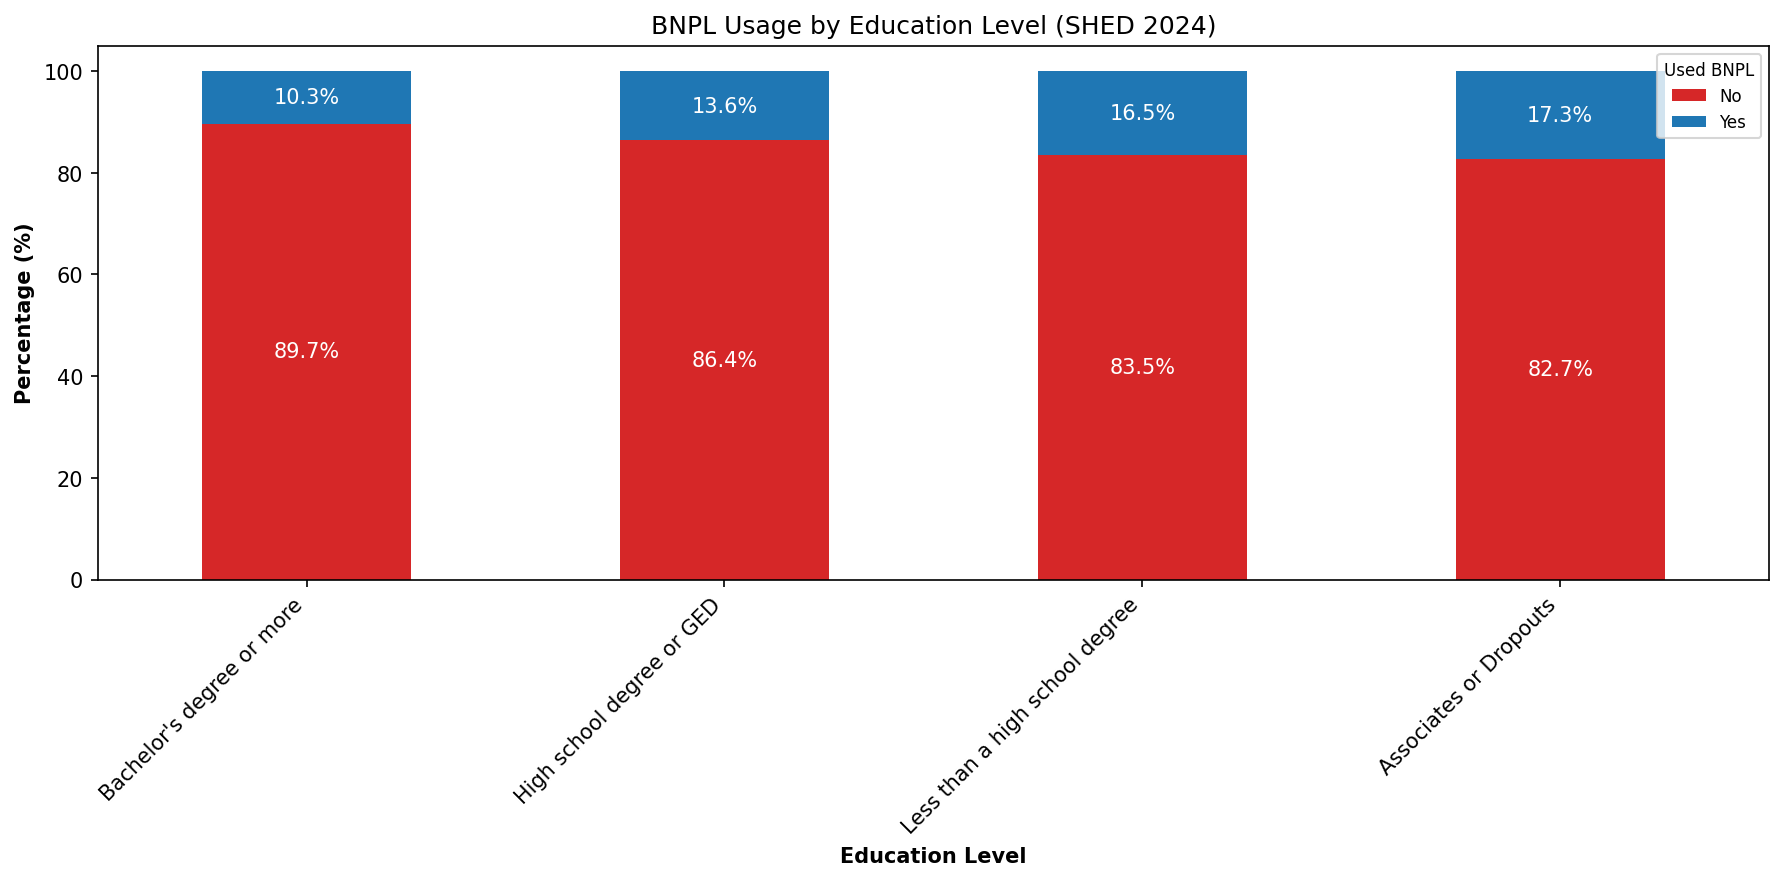

The file beside this chart, header and first rows:
educ_4cat, Used_BNPL, count, percent
Bachelor's degree or more, No, 4737, 89.68
High school degree or GED, No, 2004, 86.38
Less than a high school degree, No, 466, 83.51
Bachelor's degree or more, Yes, 545, 10.32
High school degree or GED, Yes, 316, 13.62
Less than a high school degree, Yes, 92, 16.49
